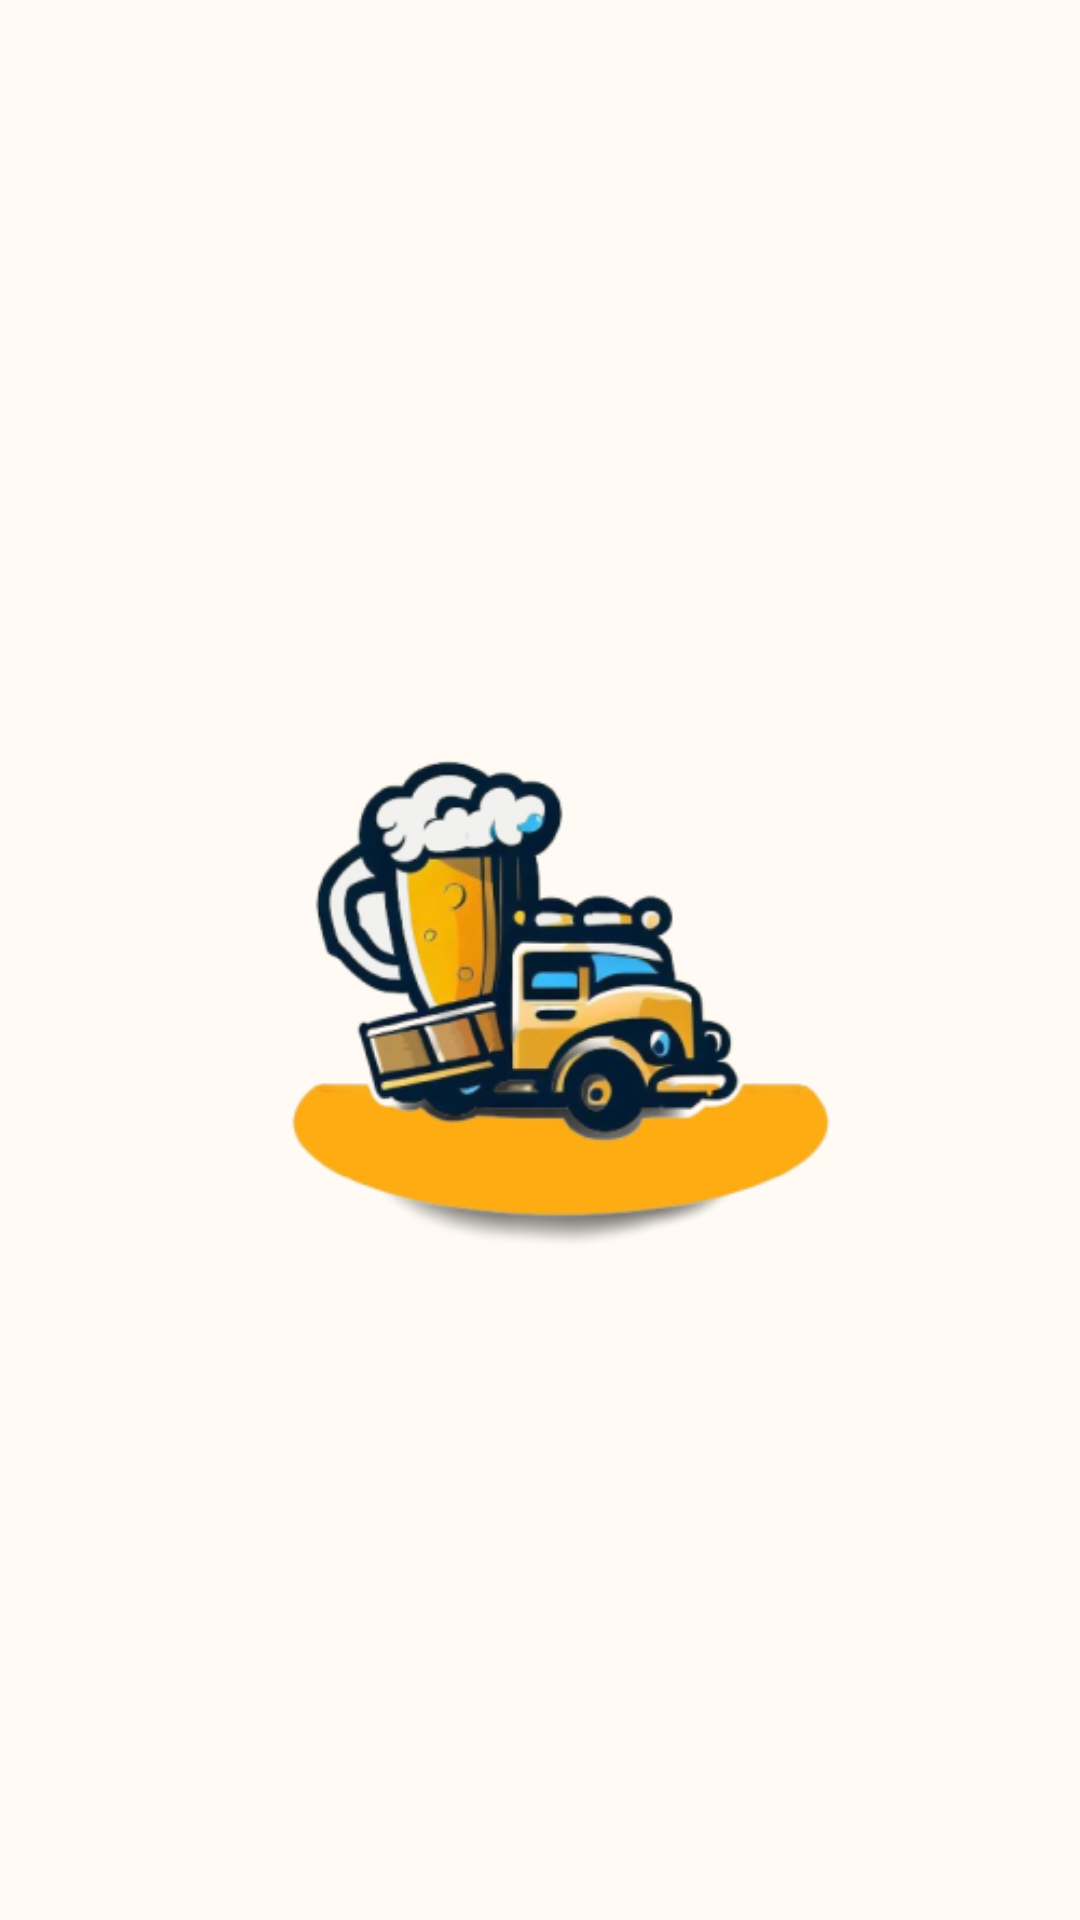

Layout XML and referenced resources for this Android screen:
<!-- AndroidManifest.xml: application theme Theme.Proyecto -->
<!-- res/layout/activity_splash_screen.xml -->
<?xml version="1.0" encoding="utf-8"?>
<androidx.constraintlayout.widget.ConstraintLayout xmlns:android="http://schemas.android.com/apk/res/android"
    xmlns:app="http://schemas.android.com/apk/res-auto"
    xmlns:tools="http://schemas.android.com/tools"
    android:layout_width="match_parent"
    android:layout_height="match_parent"
    android:gravity="center"
    android:orientation="vertical"
    android:background="#FFFAF3">

    <ImageView
        android:id="@+id/imageViewLogo"
        android:layout_width="233sp"
        android:layout_height="206sp"
        android:scaleType="centerCrop"
        android:src="@mipmap/logo_foreground"
        app:layout_constraintBottom_toBottomOf="parent"
        app:layout_constraintEnd_toEndOf="parent"
        app:layout_constraintStart_toStartOf="parent"
        app:layout_constraintTop_toTopOf="parent"
        app:layout_constraintVertical_bias="0.499" />


</androidx.constraintlayout.widget.ConstraintLayout>
<!-- resources referenced by this layout -->
<resources>
  <!-- mipmap logo_foreground: png bitmap (mipmap-hdpi, 21963 bytes) -->
  <style name="Theme.Proyecto" parent="Base.Theme.Proyecto" />
  <style name="Base.Theme.Proyecto" parent="Theme.Material3.DayNight.NoActionBar">
          
          
      </style>
</resources>
